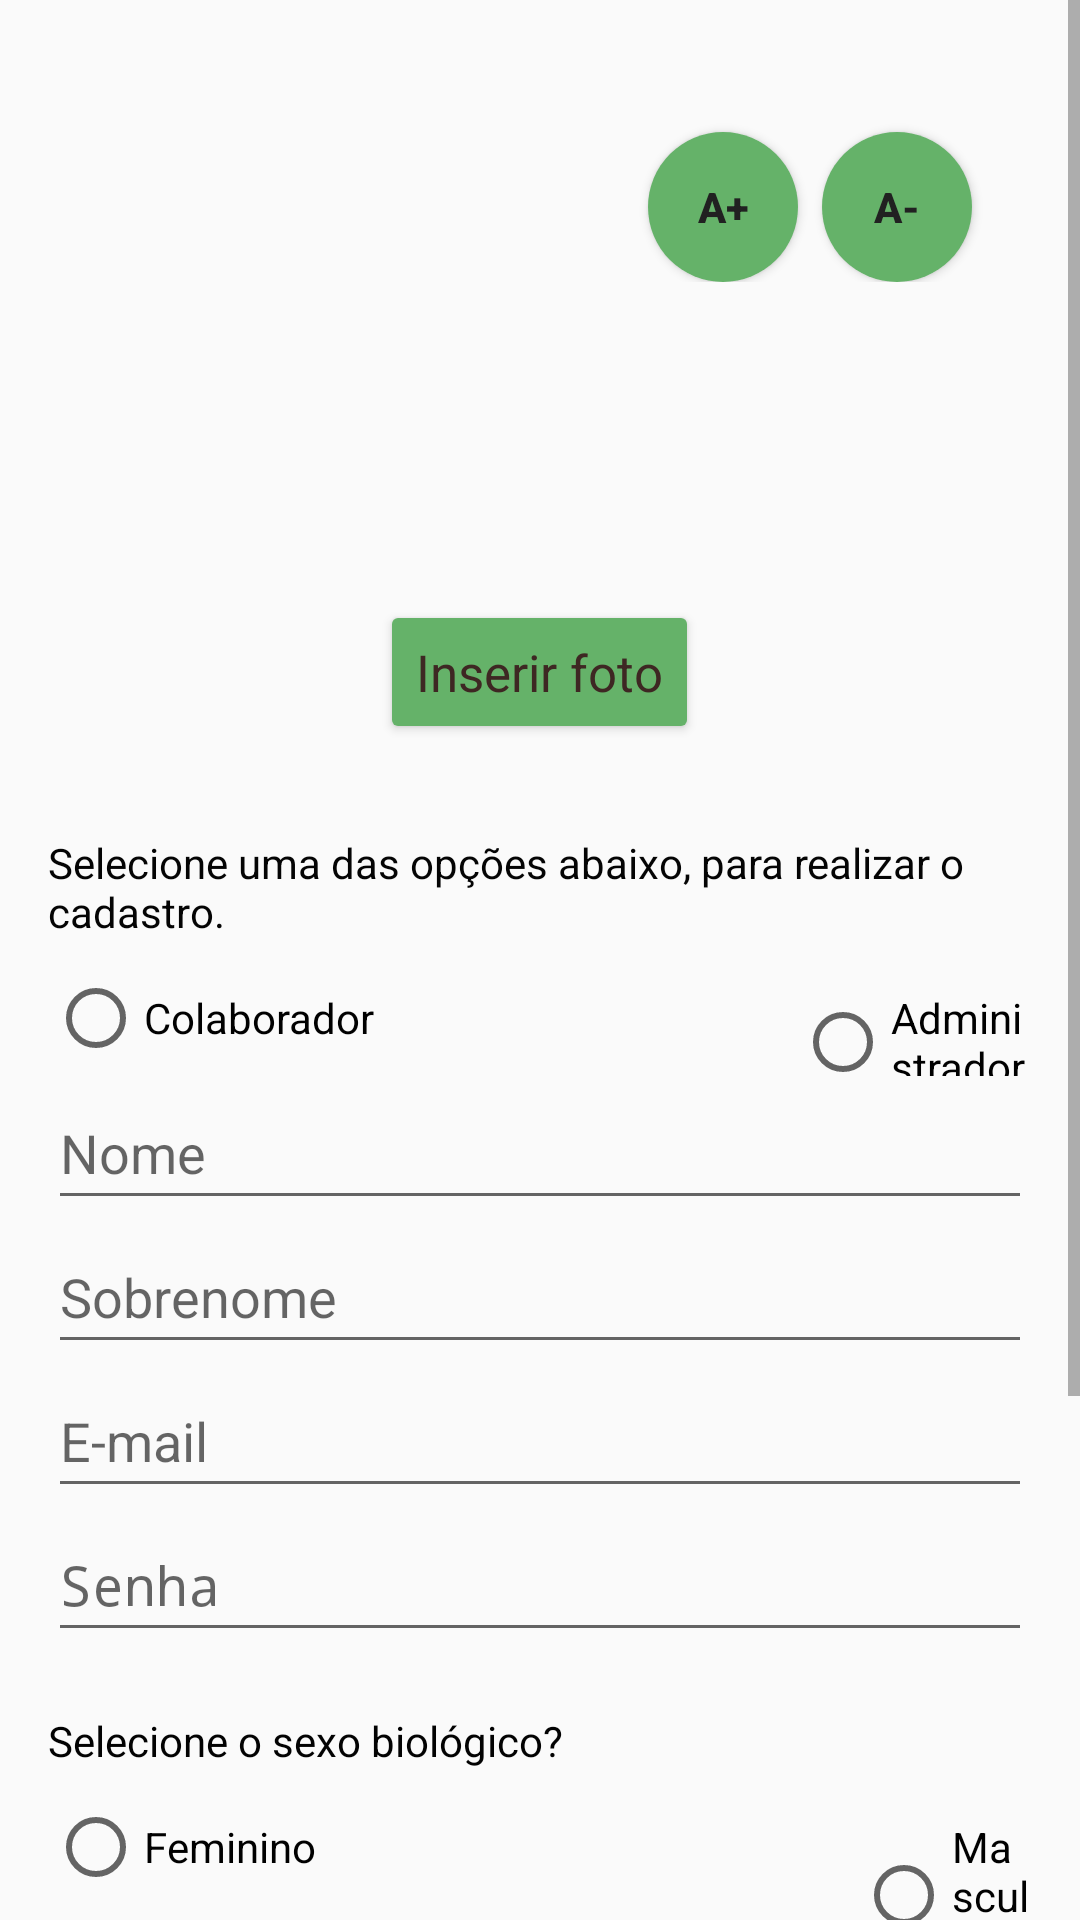

This screen was rendered from an Android layout file. Write that file and the resources it references.
<!-- AndroidManifest.xml: activity theme AppTheme -->
<!-- res/layout/activity_register.xml -->
<?xml version="1.0" encoding="utf-8"?>
<androidx.constraintlayout.widget.ConstraintLayout xmlns:android="http://schemas.android.com/apk/res/android"
    xmlns:app="http://schemas.android.com/apk/res-auto"
    xmlns:tools="http://schemas.android.com/tools"
    android:layout_width="match_parent"
    android:layout_height="match_parent"
    tools:context=".RegisterActivity">

    <ScrollView
        android:layout_width="match_parent"
        android:layout_height="match_parent"
        tools:layout_editor_absoluteX="0dp"
        tools:layout_editor_absoluteY="27dp">

        <LinearLayout
            android:layout_width="match_parent"
            android:layout_height="wrap_content"
            android:orientation="vertical"
            android:padding="16dp">

            <androidx.constraintlayout.widget.ConstraintLayout
                android:layout_width="match_parent"
                android:layout_height="wrap_content">

                <Button
                    android:id="@+id/buttonIncreaseTextSize"
                    style="@style/RoundedButton"
                    android:layout_marginTop="28dp"
                    android:layout_marginEnd="8dp"
                    android:contentDescription="@string/button_increase_text_size"
                    android:text="@string/b"
                    android:textColor="#212121"
                    app:layout_constraintEnd_toStartOf="@+id/buttonDecreaseTextSize"
                    app:layout_constraintTop_toTopOf="parent" />

                <Button
                    android:id="@+id/buttonDecreaseTextSize"
                    style="@style/RoundedButton"
                    android:layout_marginTop="28dp"
                    android:layout_marginEnd="20dp"
                    android:contentDescription="@string/button_decrease_text_size"
                    android:text="@string/a"
                    android:textColor="#212121"
                    app:layout_constraintEnd_toEndOf="parent"
                    app:layout_constraintTop_toTopOf="parent" />

            </androidx.constraintlayout.widget.ConstraintLayout>

            

            <RelativeLayout
                android:layout_width="match_parent"
                android:layout_height="wrap_content"
                android:layout_marginTop="16dp">
                
                <ImageView
                    android:id="@+id/imageView"
                    android:layout_width="80dp"
                    android:layout_height="80dp"
                    android:layout_centerHorizontal="true"
                    android:layout_gravity="center"
                    android:contentDescription="@string/todo"
                    android:src="@drawable/ic_launcher_foreground"
                    tools:ignore="ImageContrastCheck" />

                <Button
                    android:id="@+id/buttonChooseImage"
                    android:layout_width="wrap_content"
                    android:layout_height="wrap_content"
                    android:layout_below="@+id/imageView"
                    android:layout_alignParentStart="false"
                    android:layout_alignParentEnd="false"
                    android:layout_alignParentBottom="false"
                    android:layout_centerHorizontal="true"
                    android:layout_marginTop="10dp"
                    android:layout_marginEnd="0dp"
                    android:backgroundTint="#FF65B269"
                    android:text="@string/inserir_foto"
                    android:textAppearance="@style/TextAppearance.AppCompat.Body1"
                    android:textColor="#3E2723"
                    android:textSize="17sp" />


            </RelativeLayout>

            <TextView
                android:id="@+id/userTypes"
                android:layout_width="wrap_content"
                android:layout_height="wrap_content"
                android:layout_marginTop="30dp"
                android:layout_marginBottom="10dp"
                android:text="@string/user_types_text"
                android:textColor="#040404" />


            <RadioGroup
                android:id="@+id/radioGroupUserType"
                android:layout_width="match_parent"
                android:layout_height="wrap_content"
                android:orientation="horizontal">

                <RadioButton
                    android:id="@+id/radioButtonCollaborator"
                    android:layout_width="wrap_content"
                    android:layout_height="wrap_content"
                    android:layout_marginEnd="140dp"
                    android:text="@string/collaborator"
                    tools:ignore="TouchTargetSizeCheck" />

                <RadioButton
                    android:id="@+id/radioButtonAdministrator"
                    android:layout_width="wrap_content"
                    android:layout_height="wrap_content"
                    android:text="@string/admin"
                    tools:ignore="TouchTargetSizeCheck" />
            </RadioGroup>

            <EditText
                android:id="@+id/editTextName"
                android:layout_width="match_parent"
                android:layout_height="wrap_content"
                android:autofillHints=""
                android:ems="10"
                android:hint="@string/nome"
                android:inputType="text"
                android:minHeight="48dp" />

            <EditText
                android:id="@+id/editTextSobrenome"
                android:layout_width="match_parent"
                android:layout_height="wrap_content"
                android:ems="10"
                android:hint="@string/sobrenome"
                android:inputType="text"
                android:minHeight="48dp"
                android:autofillHints="" />

            <EditText
                android:id="@+id/emailRegister"
                android:layout_width="match_parent"
                android:layout_height="wrap_content"
                android:ems="10"
                android:hint="@string/e_mail"
                android:inputType="textWebEmailAddress"
                android:minHeight="48dp"
                android:autofillHints="" />

            <EditText
                android:id="@+id/passwordRegister"
                android:layout_width="match_parent"
                android:layout_height="wrap_content"
                android:layout_marginBottom="10dp"
                android:ems="10"
                android:hint="@string/senha"
                android:inputType="textPassword"
                android:minHeight="48dp"
                android:autofillHints="" />

            
            <TextView
                android:id="@+id/textProfession"
                android:layout_width="wrap_content"
                android:layout_height="wrap_content"
                android:layout_marginTop="-8dp"
                android:text="@string/profession"
                android:textColor="#0C0C0C"
                android:visibility="gone"/>

            <RelativeLayout
                android:id="@+id/spinnerProfession"
                android:layout_width="match_parent"
                android:layout_height="wrap_content"
                android:layout_marginTop="8dp"
                android:visibility="gone">

                <Spinner
                    android:id="@+id/spinnerSelectProfession"
                    android:layout_width="match_parent"
                    android:layout_height="wrap_content"
                    android:layout_below="@id/textViewSpecialty"
                    android:layout_marginTop="8dp"
                    tools:ignore="UnknownId" />

            </RelativeLayout>

            <TextView
                android:id="@+id/editTextBiologicalSex"
                android:layout_width="wrap_content"
                android:layout_height="wrap_content"
                android:layout_marginTop="10dp"
                android:layout_marginBottom="10dp"
                android:text="@string/selecione_o_sexo_biol_gico"
                android:textColor="#020202" />


            <RadioGroup
                android:id="@+id/radioGroupBiologicalSex"
                android:layout_width="match_parent"
                android:layout_height="wrap_content"
                android:orientation="horizontal">

                <RadioButton
                    android:id="@+id/radioButtonFemale"
                    android:layout_width="wrap_content"
                    android:layout_height="wrap_content"
                    android:layout_marginEnd="180dp"
                    android:text="@string/feminino"
                    tools:ignore="TouchTargetSizeCheck" />

                <RadioButton
                    android:id="@+id/radioButtonMale"
                    android:layout_width="wrap_content"
                    android:layout_height="wrap_content"
                    android:text="@string/masculino"
                    tools:ignore="TouchTargetSizeCheck" />
            </RadioGroup>

            <EditText
                android:id="@+id/editTextDate"
                android:layout_width="match_parent"
                android:layout_height="wrap_content"
                android:layout_marginTop="10dp"
                android:layout_marginBottom="10dp"
                android:autofillHints=""
                android:ems="10"
                android:hint="@string/data_de_nascimento"
                android:inputType="date"
                android:minHeight="48dp" />

            
            <CheckBox
                android:id="@+id/checkBoxPrivacyPolicy"
                android:layout_width="wrap_content"
                android:layout_height="wrap_content"
                android:minHeight="48dp"
                android:text="@string/privacy_policy_text" />

            <Button
                android:id="@+id/buttonRegister"
                android:layout_width="match_parent"
                android:layout_height="wrap_content"
                android:layout_marginTop="20dp"
                android:backgroundTint="@color/colorEnabledButton"
                android:enabled="true"
                android:text="@string/cadastrar"
                android:textAppearance="@style/TextAppearance.AppCompat.Body1"
                android:textColor="#3E2723"
                android:textSize="17sp"
                tools:ignore="VisualLintButtonSize" />

            <TextView
                android:id="@+id/linkLogin"
                android:layout_width="match_parent"
                android:layout_height="match_parent"
                android:layout_marginTop="10dp"
                android:linksClickable="true"
                android:text="@string/link_login"
                android:textAlignment="center"
                android:textColor="#0B0A0A" />

        </LinearLayout>
    </ScrollView>
</androidx.constraintlayout.widget.ConstraintLayout>
<!-- resources referenced by this layout -->
<resources>
  <color name="colorEnabledButton">#FF65B269</color>
  <string name="a"><b>A-</b></string>
  <string name="admin">Administrador</string>
  <string name="b"><b>A+</b></string>
  <string name="button_decrease_text_size">Diminuir Tamanho do Texto</string>
  <string name="button_increase_text_size">Aumentar Tamanho do Texto</string>
  <string name="cadastrar">Cadastrar</string>
  <string name="collaborator">Colaborador</string>
  <string name="data_de_nascimento">Data de nascimento</string>
  <string name="e_mail">E-mail</string>
  <string name="feminino">Feminino</string>
  <string name="inserir_foto">Inserir foto</string>
  <string name="link_login">Já possui uma conta? <b>Faça login</b></string>
  <string name="masculino">Masculino</string>
  <string name="nome">Nome</string>
  <string name="privacy_policy_text">Ao se cadastrar você concorda com a nossa <b>política de privacidade</b>.</string>
  <string name="profession">Selecione sua profissão</string>
  <string name="selecione_o_sexo_biol_gico">Selecione o sexo biológico?</string>
  <string name="senha">Senha</string>
  <string name="sobrenome">Sobrenome</string>
  <string name="todo">Visualização previa da imagem selecionada para upload</string>
  <string name="user_types_text">Selecione uma das opções abaixo, para realizar o cadastro.</string>
  <style name="RoundedButton">
          <item name="android:background">@drawable/rounded_button</item>
          <item name="android:layout_width">50dp</item>
          <item name="android:layout_height">50dp</item>
          <item name="android:layout_marginTop">16dp</item>
          <item name="android:layout_marginBottom">16dp</item>
          <item name="android:padding">12dp</item>
      </style>
  <style name="AppTheme" parent="Theme.AppCompat.Light.DarkActionBar">
          <item name="colorPrimary">#FF65B269</item>
          <item name="colorPrimaryDark">#0EB816</item>
          <item name="colorAccent">#ffffff</item>
      </style>
  <!-- drawable rounded_button (drawable) -->
  <?xml version="1.0" encoding="utf-8"?>
  <shape xmlns:android="http://schemas.android.com/apk/res/android">
      <solid android:color="#FF65B269" />
      <corners android:radius="900dp" />
  </shape>
</resources>
